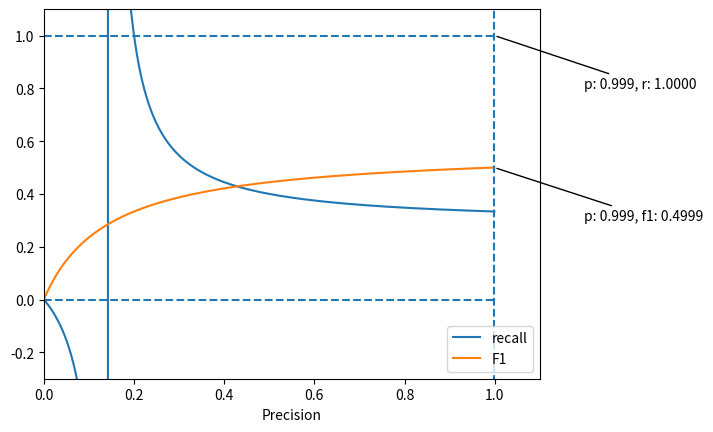

Python code for this plot:
from mpl_toolkits.mplot3d import Axes3D
import numpy as np
res = 1000
P = range(1, res)
tau = 20
alpha = 30

beta = 5

first_valid_r = None
first_valid_f1 = None
last_valid_r = None
last_valid_f1 = None


from matplotlib import pyplot as plt


def annotation_cost(alpha, beta, tau, p):

    global first_valid_r, first_valid_f1, last_valid_r, last_valid_f1

    if alpha+beta-beta/p == 0:
        return 1, 1

    r = (-tau+alpha)/(alpha+beta-beta/p)
    capped_r = min(1.0, max(0.0, r))

    f1 = 2 * (p*r)/(p + r)
    print(p, r, f1, 'R-' if 0 < p < beta/(alpha + beta) else 'R+')

    if first_valid_r is None and 0 <= r <= 1.0:
        first_valid_r = p
        first_valid_f1 = f1

    if 0 <= r <= 1.0:
        last_valid_r = p
        last_valid_f1 = f1

    return f1, r


F1 = []
R = []
for p in P:

    f1, r = annotation_cost(alpha, beta, tau, p/res)
    F1.append(f1)
    R.append(r)

fig = plt.figure()
p = [p/res for p in P]

print('Min F1: ', min(F1))

plt.plot(p, R)
plt.plot(p, F1)
# ax.plot_surface(P, R, F1)
plt.xlabel('Precision')
plt.hlines(1.0, 0, 1.0, linestyles=('dashed',))
plt.hlines(0.0, 0, 1.0, linestyles=('dashed',))
# plt.vlines(first_valid_r, -0.4, 1.1, linestyles=('dashed',))

print(last_valid_r)
plt.vlines(last_valid_r, -0.4, 1.1, linestyles=('dashed',))
plt.xlim((0.0, 1.1))
plt.ylim((-0.3, 1.1))

annot_x = last_valid_r
annot_y_r = 1.0
annot_y_f1 = last_valid_f1

plt.annotate('p: {}, r: {:.04f}'.format(annot_x, 1.0), (annot_x, 1.0), (annot_x + 0.2, 1.0 - 0.2), arrowprops={'arrowstyle': '-', })
plt.annotate('p: {}, f1: {:.04f}'.format(annot_x, annot_y_f1), (annot_x, annot_y_f1), (annot_x + 0.2, annot_y_f1- 0.2), arrowprops={'arrowstyle': '-', })

plt.legend(('recall', 'F1'))
plt.show()

with open('fig.pdf', 'wb') as f:
    fig.savefig(f, format='pdf')
